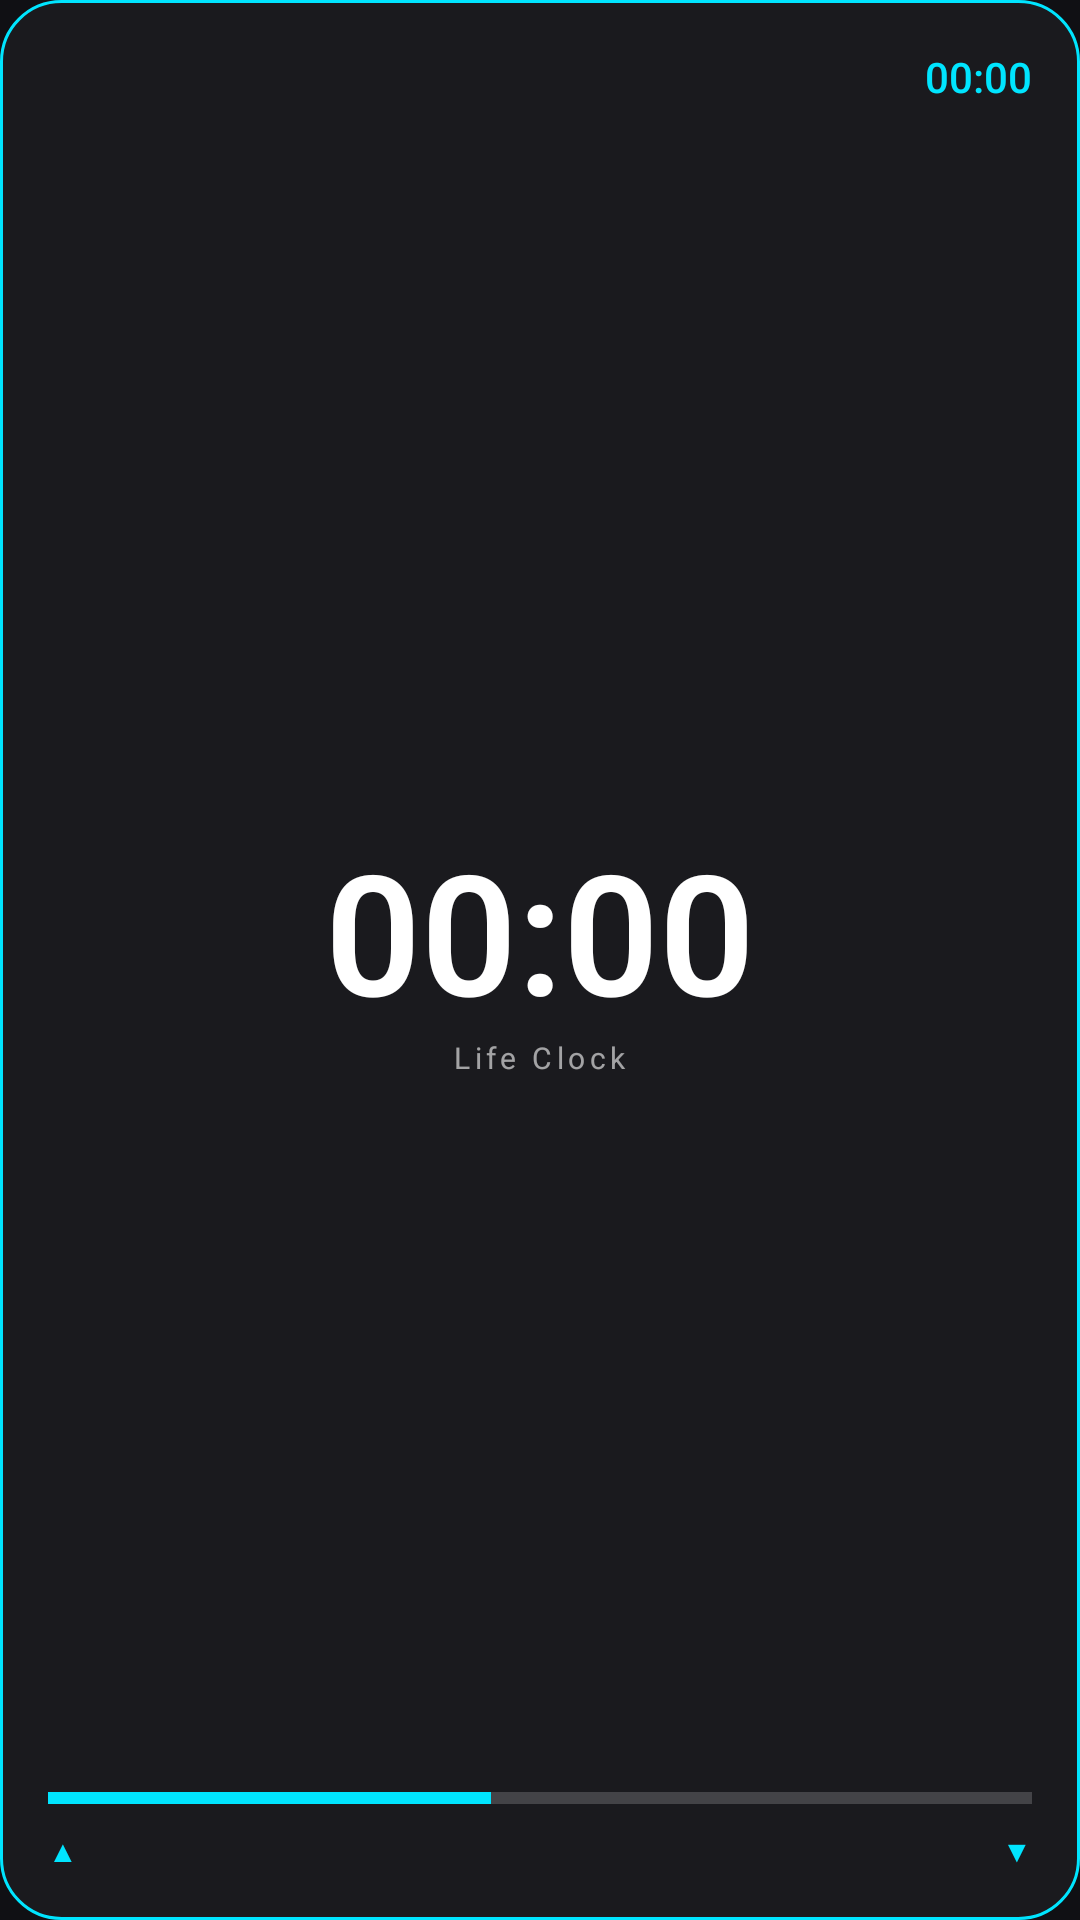

This screen was rendered from an Android layout file. Write that file and the resources it references.
<!-- AndroidManifest.xml: application theme Theme.LifeClock -->
<!-- res/layout/widget_medium.xml -->
<?xml version="1.0" encoding="utf-8"?>
<LinearLayout xmlns:android="http://schemas.android.com/apk/res/android"
    xmlns:tools="http://schemas.android.com/tools"
    android:id="@+id/widget_root"
    android:layout_width="match_parent"
    android:layout_height="match_parent"
    android:orientation="vertical"
    android:background="@drawable/bg_widget_digital"
    android:padding="16dp">

    
    <LinearLayout
        android:layout_width="match_parent"
        android:layout_height="wrap_content"
        android:orientation="horizontal"
        android:gravity="center_vertical">

        <TextView
            android:id="@+id/widget_city"
            android:layout_width="0dp"
            android:layout_height="wrap_content"
            android:layout_weight="1"
            android:textColor="@color/widget_label"
            android:textSize="12sp"
            android:textStyle="bold"
            android:ellipsize="end"
            android:maxLines="1"
            tools:text="TEHRAN" />

        <TextClock
            android:id="@+id/widget_official_clock"
            android:layout_width="wrap_content"
            android:layout_height="wrap_content"
            android:format12Hour="HH:mm"
            android:format24Hour="HH:mm"
            android:textColor="@color/digital_accent"
            android:textSize="14sp"
            android:fontFamily="sans-serif-medium"
            tools:text="09:45" />
    </LinearLayout>

    
    <LinearLayout
        android:layout_width="match_parent"
        android:layout_height="0dp"
        android:layout_weight="1"
        android:orientation="vertical"
        android:gravity="center">

        <TextClock
            android:id="@+id/widget_life_clock"
            android:layout_width="wrap_content"
            android:layout_height="wrap_content"
            android:format12Hour="HH:mm"
            android:format24Hour="HH:mm"
            android:textColor="@color/digital_text"
            android:textSize="56sp"
            android:textStyle="bold"
            android:fontFamily="sans-serif-light"
            tools:text="06:45" />

        <TextView
            android:layout_width="wrap_content"
            android:layout_height="wrap_content"
            android:layout_marginTop="-2dp"
            android:text="@string/life_clock"
            android:textColor="@color/widget_label"
            android:textSize="10sp"
            android:letterSpacing="0.15" />
    </LinearLayout>

    
    <ProgressBar
        android:id="@+id/widget_progress"
        style="?android:progressBarStyleHorizontal"
        android:layout_width="match_parent"
        android:layout_height="4dp"
        android:max="1000"
        android:progress="450"
        android:progressTint="@color/digital_accent"
        android:progressBackgroundTint="@color/widget_label" />

    
    <LinearLayout
        android:layout_width="match_parent"
        android:layout_height="wrap_content"
        android:layout_marginTop="8dp"
        android:orientation="horizontal"
        android:gravity="center_vertical">

        
        <LinearLayout
            android:layout_width="0dp"
            android:layout_height="wrap_content"
            android:layout_weight="1"
            android:orientation="horizontal"
            android:gravity="center_vertical">

            <TextView
                android:layout_width="wrap_content"
                android:layout_height="wrap_content"
                android:text="▲"
                android:textColor="@color/digital_accent"
                android:textSize="10sp"
                android:layout_marginEnd="4dp" />

            <TextView
                android:id="@+id/widget_sunrise"
                android:layout_width="wrap_content"
                android:layout_height="wrap_content"
                android:textColor="@color/widget_label"
                android:textSize="11sp"
                tools:text="05:42" />
        </LinearLayout>

        
        <TextView
            android:id="@+id/widget_progress_text"
            android:layout_width="wrap_content"
            android:layout_height="wrap_content"
            android:textColor="@color/digital_text"
            android:textSize="11sp"
            android:textStyle="bold"
            tools:text="45%" />

        
        <LinearLayout
            android:layout_width="0dp"
            android:layout_height="wrap_content"
            android:layout_weight="1"
            android:orientation="horizontal"
            android:gravity="center_vertical|end">

            <TextView
                android:id="@+id/widget_sunset"
                android:layout_width="wrap_content"
                android:layout_height="wrap_content"
                android:textColor="@color/widget_label"
                android:textSize="11sp"
                tools:text="18:23" />

            <TextView
                android:layout_width="wrap_content"
                android:layout_height="wrap_content"
                android:text="▼"
                android:textColor="@color/digital_accent"
                android:textSize="10sp"
                android:layout_marginStart="4dp" />
        </LinearLayout>
    </LinearLayout>

    
    <TextView
        android:id="@+id/widget_period"
        android:layout_width="0dp"
        android:layout_height="0dp"
        android:visibility="gone" />

    
    <TextView
        android:id="@+id/widget_persian_date"
        android:layout_width="0dp"
        android:layout_height="0dp"
        android:visibility="gone" />

    <TextView
        android:id="@+id/widget_day_length"
        android:layout_width="0dp"
        android:layout_height="0dp"
        android:visibility="gone" />

</LinearLayout>
<!-- resources referenced by this layout -->
<resources>
  <color name="digital_accent">#FF00E5FF</color>
  <color name="digital_text">#FFFFFFFF</color>
  <color name="widget_label">#99FFFFFF</color>
  <!-- drawable bg_widget_digital (drawable) -->
  <?xml version="1.0" encoding="utf-8"?>
  <shape xmlns:android="http://schemas.android.com/apk/res/android"
      android:shape="rectangle">
      <solid android:color="@color/digital_bg" />
      <corners android:radius="20dp" />
      <stroke
          android:width="1dp"
          android:color="@color/digital_accent"
          android:alpha="0.3" />
  </shape>
  <string name="life_clock">Life Clock</string>
  <style name="Theme.LifeClock" parent="Theme.AppCompat.NoActionBar">
          <item name="android:statusBarColor" tools:targetApi="l">@android:color/transparent</item>
          <item name="android:windowLightStatusBar">false</item>
          <item name="android:navigationBarColor">@android:color/transparent</item>
          <item name="android:windowBackground">@color/app_background</item>
      </style>
  <color name="digital_bg">#FF1A1A1E</color>
  <color name="app_background">#FF101014</color>
</resources>
